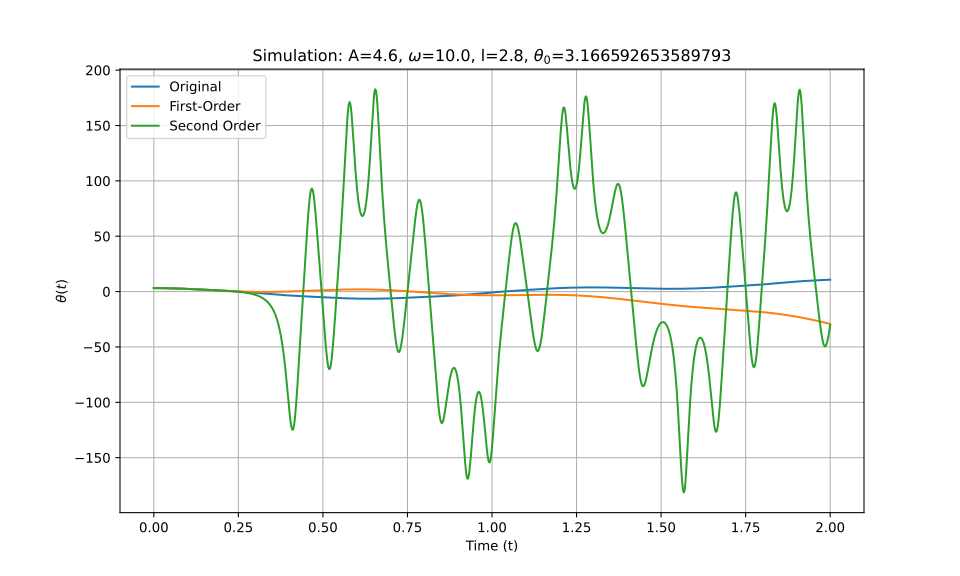

The file beside this chart, header and first rows:
t_eval, Equation_1, Equation_2, Equation_3
0.0, 3.167, 3.167, 3.167
0.002002, 3.166, 3.166, 3.166
0.004004, 3.165, 3.165, 3.165
0.006006, 3.164, 3.164, 3.164
0.008008, 3.161, 3.161, 3.161
0.01001, 3.158, 3.158, 3.158
0.01201, 3.155, 3.155, 3.155
0.01401, 3.151, 3.15, 3.151
0.01602, 3.146, 3.146, 3.146
0.01802, 3.14, 3.14, 3.14
0.02002, 3.134, 3.134, 3.134
0.02202, 3.127, 3.127, 3.127
0.02402, 3.119, 3.119, 3.119
0.02603, 3.111, 3.111, 3.111
0.02803, 3.103, 3.103, 3.103
0.03003, 3.093, 3.093, 3.093
0.03203, 3.083, 3.083, 3.083
0.03403, 3.072, 3.072, 3.072
0.03604, 3.061, 3.061, 3.061
0.03804, 3.049, 3.049, 3.049
0.04004, 3.037, 3.037, 3.037
0.04204, 3.024, 3.024, 3.024
0.04404, 3.01, 3.01, 3.01
0.04605, 2.996, 2.995, 2.996
0.04805, 2.981, 2.981, 2.981
0.05005, 2.965, 2.965, 2.965
0.05205, 2.949, 2.949, 2.949
0.05405, 2.933, 2.932, 2.933
0.05606, 2.915, 2.915, 2.915
0.05806, 2.898, 2.897, 2.898
0.06006, 2.879, 2.879, 2.879
0.06206, 2.861, 2.86, 2.861
0.06406, 2.841, 2.841, 2.841
0.06607, 2.822, 2.821, 2.822
0.06807, 2.801, 2.8, 2.801
0.07007, 2.781, 2.779, 2.781
0.07207, 2.759, 2.758, 2.759
0.07407, 2.738, 2.735, 2.737
0.07608, 2.715, 2.713, 2.715
0.07808, 2.693, 2.69, 2.693
0.08008, 2.67, 2.666, 2.67
0.08208, 2.646, 2.642, 2.646
0.08408, 2.623, 2.618, 2.622
0.08609, 2.599, 2.593, 2.598
0.08809, 2.574, 2.567, 2.573
0.09009, 2.549, 2.541, 2.548
0.09209, 2.524, 2.515, 2.523
0.09409, 2.499, 2.488, 2.497
0.0961, 2.473, 2.461, 2.471
0.0981, 2.447, 2.434, 2.445
0.1001, 2.421, 2.406, 2.419
0.1021, 2.395, 2.378, 2.392
0.1041, 2.368, 2.35, 2.365
0.1061, 2.341, 2.321, 2.338
0.1081, 2.314, 2.292, 2.31
0.1101, 2.287, 2.262, 2.283
0.1121, 2.259, 2.232, 2.255
0.1141, 2.232, 2.202, 2.227
0.1161, 2.204, 2.172, 2.198
0.1181, 2.176, 2.141, 2.17
... 940 more rows
